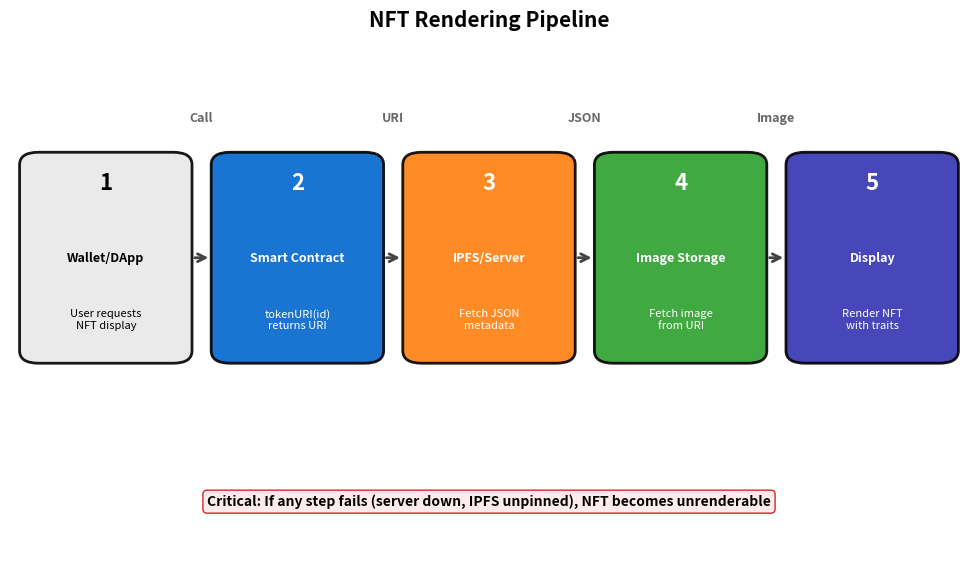

Write Python code to recreate this figure. (Note: this script raises an exception after producing the figure.)
"""
NFT Rendering Pipeline
Shows how NFTs are displayed from contract to screen
"""

import matplotlib.pyplot as plt
import matplotlib.patches as mpatches
from matplotlib.patches import FancyBboxPatch
from pathlib import Path

CHART_METADATA = {
    'title': 'NFT Rendering Pipeline',
    'url': 'https://github.com/Digital-AI-Finance/Blockchain_Crypto/tree/main/Module_C_NFTs_Digital_Assets/L21_NFT_Technology/charts/03_nft_rendering_pipeline'
}

plt.rcParams.update({
    'font.size': 14,
    'axes.labelsize': 14,
    'axes.titlesize': 16,
    'xtick.labelsize': 12,
    'ytick.labelsize': 12,
    'legend.fontsize': 12,
    'figure.figsize': (10, 6),
    'figure.dpi': 150
})

MLPURPLE = '#3333B2'
MLBLUE = '#0066CC'
MLORANGE = '#FF7F0E'
MLGREEN = '#2CA02C'
MLRED = '#D62728'

fig, ax = plt.subplots(figsize=(10, 6))

# Pipeline steps
steps = [
    {'name': 'Wallet/DApp', 'desc': 'User requests\nNFT display', 'x': 0.10, 'color': '#E8E8E8'},
    {'name': 'Smart Contract', 'desc': 'tokenURI(id)\nreturns URI', 'x': 0.30, 'color': MLBLUE},
    {'name': 'IPFS/Server', 'desc': 'Fetch JSON\nmetadata', 'x': 0.50, 'color': MLORANGE},
    {'name': 'Image Storage', 'desc': 'Fetch image\nfrom URI', 'x': 0.70, 'color': MLGREEN},
    {'name': 'Display', 'desc': 'Render NFT\nwith traits', 'x': 0.90, 'color': MLPURPLE},
]

box_width = 0.14
box_height = 0.30

for i, step in enumerate(steps):
    # Main box
    box = FancyBboxPatch((step['x'] - box_width/2, 0.45), box_width, box_height,
                          boxstyle="round,pad=0.02", facecolor=step['color'],
                          edgecolor='black', linewidth=2, alpha=0.9)
    ax.add_patch(box)

    # Step number
    ax.text(step['x'], 0.72, f'{i+1}', ha='center', va='center',
            fontsize=16, fontweight='bold', color='white' if step['color'] not in ['#E8E8E8'] else 'black')

    # Step name
    ax.text(step['x'], 0.60, step['name'], ha='center', va='center',
            fontsize=9, fontweight='bold', color='white' if step['color'] not in ['#E8E8E8'] else 'black')

    # Description
    ax.text(step['x'], 0.50, step['desc'], ha='center', va='center',
            fontsize=8, color='white' if step['color'] not in ['#E8E8E8'] else 'black')

    # Arrow to next step
    if i < len(steps) - 1:
        ax.annotate('', xy=(steps[i+1]['x'] - box_width/2 - 0.02, 0.60),
                   xytext=(step['x'] + box_width/2 + 0.02, 0.60),
                   arrowprops=dict(arrowstyle='->', color='#444', lw=2))

# Data flow labels
flow_labels = ['Call', 'URI', 'JSON', 'Image']
for i, label in enumerate(flow_labels):
    ax.text(0.20 + i * 0.20, 0.82, label, ha='center', fontsize=9,
            color='#666', fontweight='bold')

# Key insight at bottom
ax.text(0.50, 0.20, 'Critical: If any step fails (server down, IPFS unpinned), NFT becomes unrenderable',
        ha='center', fontsize=10, fontweight='bold',
        bbox=dict(boxstyle='round,pad=0.3', facecolor='#FFEBEE', edgecolor=MLRED))

ax.set_xlim(0, 1)
ax.set_ylim(0.1, 0.95)
ax.axis('off')

ax.set_title('NFT Rendering Pipeline', fontweight='bold', fontsize=15, pad=10)
plt.tight_layout()

output_path = Path(__file__).parent / 'chart.pdf'
plt.savefig(output_path, bbox_inches='tight', dpi=300)
print(f"Chart saved to: {output_path.absolute()}")
plt.close()
